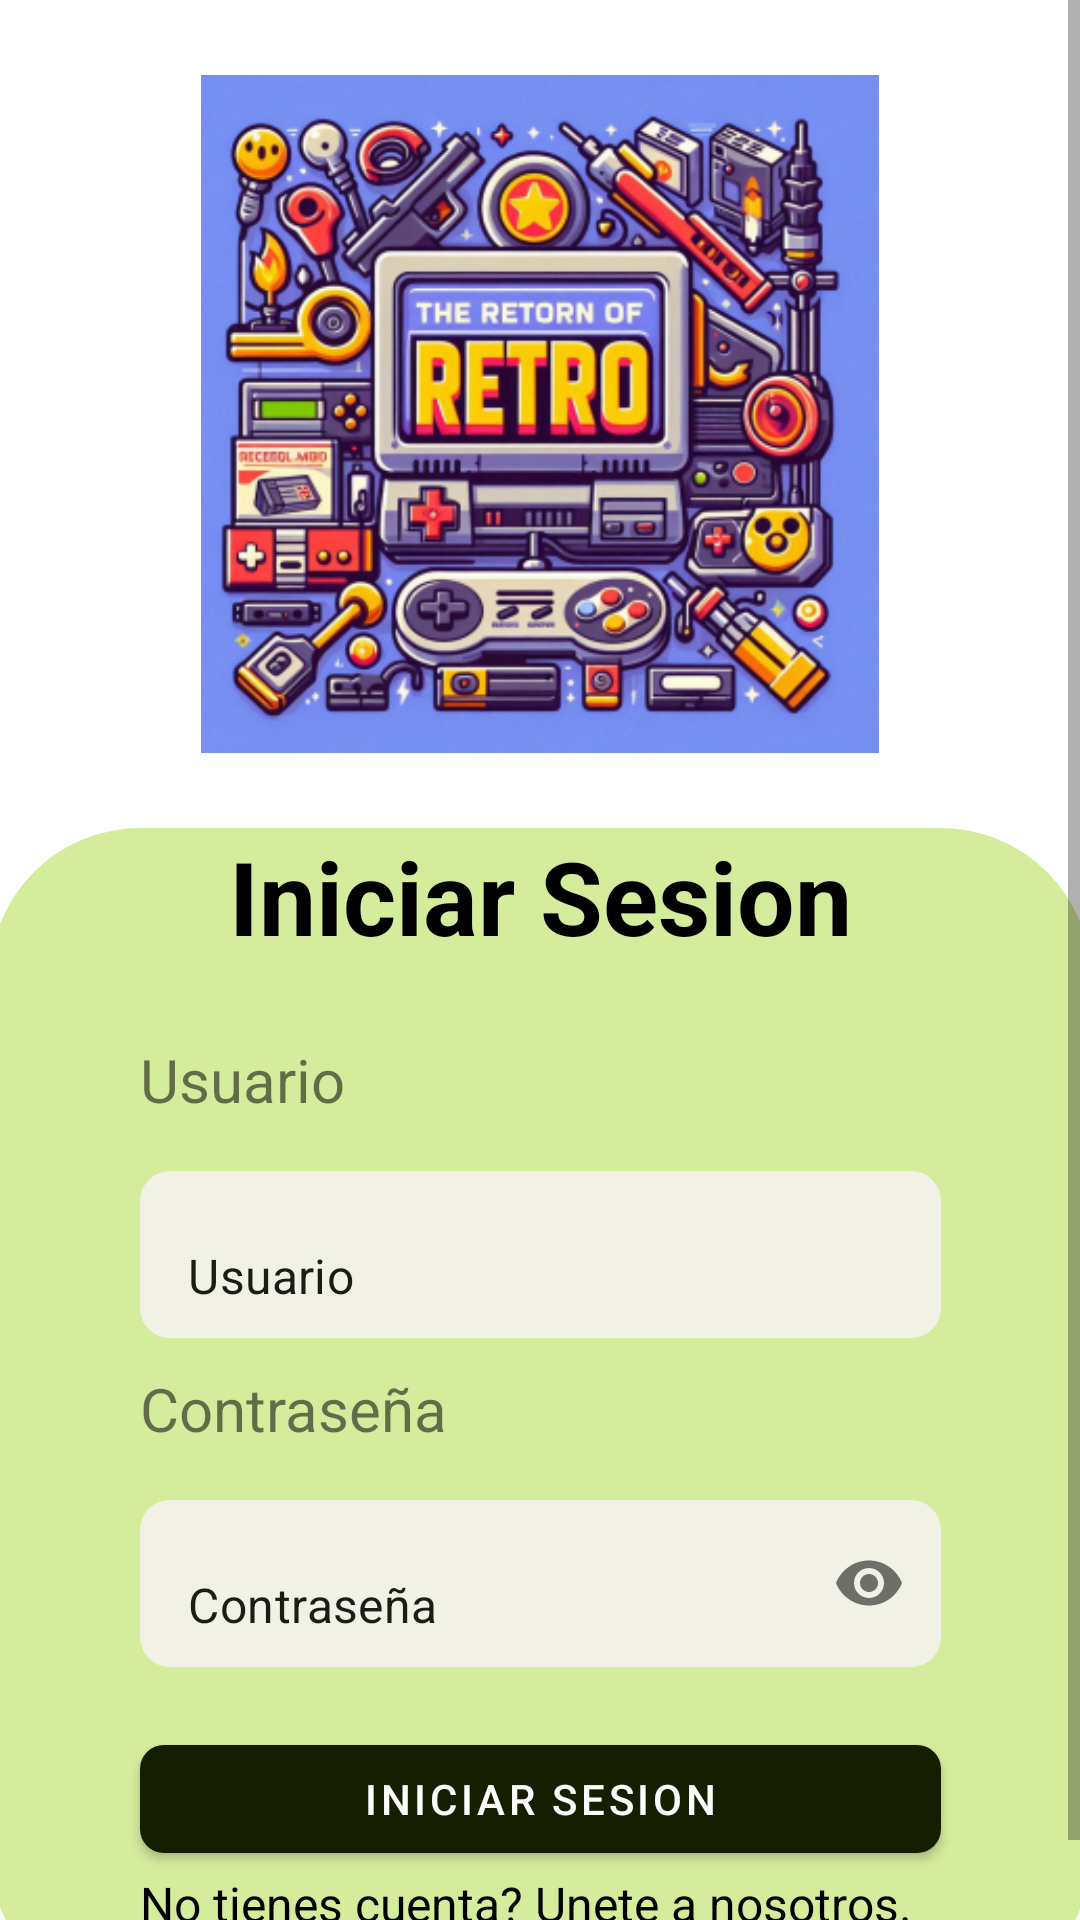

Android layout source for this screen:
<!-- AndroidManifest.xml: application theme AppTheme -->
<!-- res/layout/fragment_login.xml -->
<?xml version="1.0" encoding="utf-8"?>
<FrameLayout xmlns:android="http://schemas.android.com/apk/res/android"
    xmlns:app="http://schemas.android.com/apk/res-auto"
    xmlns:tools="http://schemas.android.com/tools"
    android:layout_width="match_parent"
    android:layout_height="match_parent"
    tools:context=".LoginFragment">

    <LinearLayout
        android:layout_width="match_parent"
        android:layout_height="match_parent"
        android:orientation="vertical">

        <ScrollView
            android:id="@+id/scrollView2"
            android:layout_width="match_parent"
            android:layout_height="match_parent">

            <LinearLayout
                android:layout_width="match_parent"
                android:layout_height="wrap_content"
                android:gravity="center"
                android:orientation="vertical">

                <ImageView
                    android:id="@+id/imageView"
                    android:layout_width="match_parent"
                    android:layout_height="226dp"
                    android:layout_marginTop="25dp"
                    android:layout_marginBottom="25dp"
                    android:src="@mipmap/ic_launcher_logo_foreground" />

                <LinearLayout
                    android:layout_width="367dp"
                    android:layout_height="match_parent"
                    android:background="@drawable/rounded_corners_login"
                    android:orientation="vertical">

                    <TextView
                        android:layout_width="match_parent"
                        android:layout_height="wrap_content"
                        android:layout_marginBottom="25dp"
                        android:text="Iniciar Sesion"
                        android:textAlignment="center"
                        android:textColor="@android:color/black"
                        android:textSize="34sp"
                        android:textStyle="bold" />

                    <TextView
                        android:layout_width="wrap_content"
                        android:layout_height="44dp"
                        android:layout_marginLeft="50dp"
                        android:text="Usuario"
                        android:textAlignment="center"
                        android:textSize="20sp" />

                    <com.google.android.material.textfield.TextInputLayout
                        android:id="@+id/textField2"
                        android:layout_width="match_parent"
                        android:layout_height="wrap_content"
                        android:layout_marginLeft="50dp"
                        android:layout_marginRight="50dp"
                        android:hint="Correo"
                        app:boxStrokeWidth="0dp"
                        app:boxStrokeWidthFocused="0dp"
                        app:endIconMode="clear_text"
                        app:hintEnabled="false">

                        <com.google.android.material.textfield.TextInputEditText
                            android:id="@+id/edt_Usuario"
                            android:layout_width="match_parent"
                            android:layout_height="match_parent"
                            android:background="@drawable/rounded_corners"
                            android:hint="Usuario"
                            android:textColor="@color/md_theme_onSurface"
                            android:textColorHint="@color/md_theme_onSurface" /> 
                    </com.google.android.material.textfield.TextInputLayout>

                    <TextView
                        android:id="@+id/textView"
                        android:layout_width="wrap_content"
                        android:layout_height="44dp"
                        android:layout_marginLeft="50dp"
                        android:layout_marginTop="10dp"
                        android:text="Contraseña"
                        android:textSize="20sp" />

                    <com.google.android.material.textfield.TextInputLayout
                        android:id="@+id/textField"
                        android:layout_width="match_parent"
                        android:layout_height="wrap_content"
                        android:layout_marginLeft="50dp"
                        android:layout_marginRight="50dp"
                        android:hint="Usuario"
                        app:boxStrokeWidth="0dp"
                        app:boxStrokeWidthFocused="0dp"
                        app:endIconMode="password_toggle"
                        app:hintEnabled="false">

                        <com.google.android.material.textfield.TextInputEditText
                            android:id="@+id/edt_password"
                            android:layout_width="match_parent"
                            android:layout_height="match_parent"
                            android:background="@drawable/rounded_corners"
                            android:hint="Contraseña"
                            android:inputType="textPassword"
                            android:textColor="@color/md_theme_onSurface"
                            android:textColorHint="@color/md_theme_onSurface" />
                    </com.google.android.material.textfield.TextInputLayout>

                    <com.google.android.material.button.MaterialButton
                        android:id="@+id/btn_login"
                        android:layout_width="match_parent"
                        android:layout_height="wrap_content"
                        android:layout_marginLeft="50dp"
                        android:layout_marginTop="20dp"
                        android:layout_marginRight="50dp"
                        android:text="Iniciar Sesion"
                        android:textColor="#FFFFFF"
                        app:backgroundTint="@color/md_theme_onPrimaryContainer"
                        app:cornerRadius="8dp" />

                    <TextView
                        android:id="@+id/tvRegister"
                        android:layout_width="match_parent"
                        android:layout_height="44dp"
                        android:layout_marginLeft="50dp"
                        android:text="@string/no_tienes_cuenta_unete_a_nosotros"
                        android:textAlignment="gravity"
                        android:textColor="@color/md_theme_onSurface_highContrast"
                        android:textSize="16sp" />
                </LinearLayout>

            </LinearLayout>
        </ScrollView>
    </LinearLayout>

</FrameLayout>
<!-- resources referenced by this layout -->
<resources>
  <color name="md_theme_onPrimaryContainer">#151F00</color>
  <color name="md_theme_onSurface">#1B1C15</color>
  <color name="md_theme_onSurface_highContrast">#000000</color>
  <!-- drawable rounded_corners (drawable) -->
  <?xml version="1.0" encoding="utf-8"?>
  <shape xmlns:android="http://schemas.android.com/apk/res/android">
      <corners android:radius="10dp" />
      <solid android:color="@color/md_theme_inverseOnSurface_mediumContrast" />
  </shape>
  <!-- drawable rounded_corners_login (drawable) -->
  <?xml version="1.0" encoding="utf-8"?>
  <shape xmlns:android="http://schemas.android.com/apk/res/android">
      <corners android:radius="50dp" />
      <solid android:color="@color/md_theme_primaryContainer" />
  </shape>
  <!-- mipmap ic_launcher_logo_foreground: webp bitmap (mipmap-hdpi, 45978 bytes) -->
  <string name="no_tienes_cuenta_unete_a_nosotros">No tienes cuenta? Unete a nosotros.</string>
  <color name="md_theme_inverseOnSurface_mediumContrast">#F2F1E5</color>
  <color name="md_theme_primaryContainer">#D5EC9D</color>
</resources>
